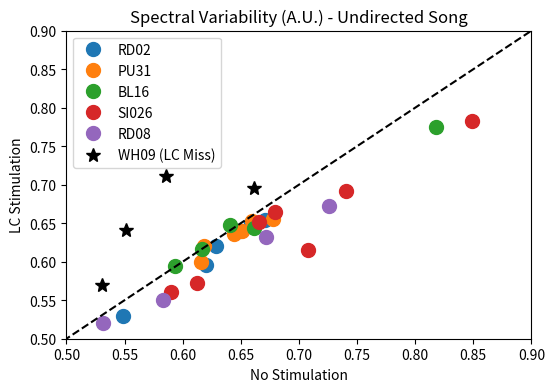
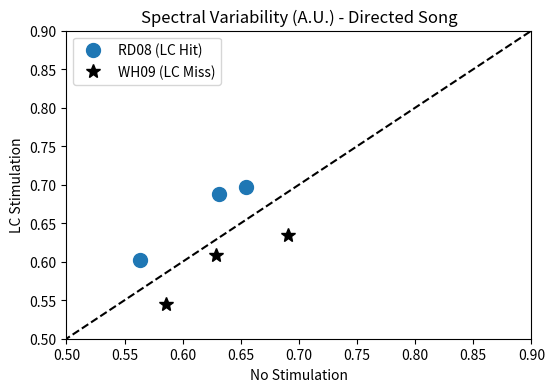
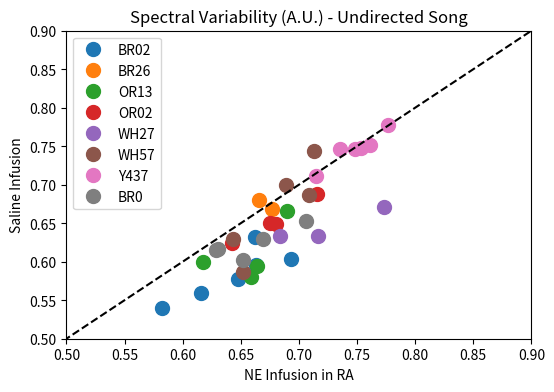
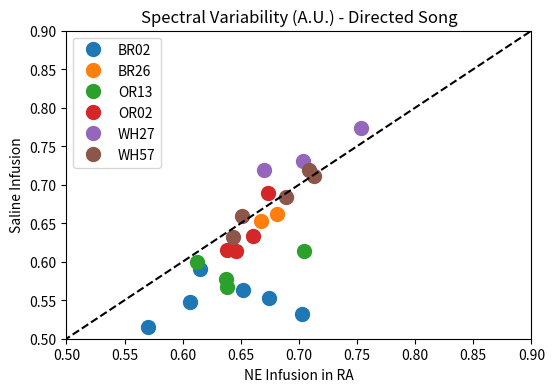
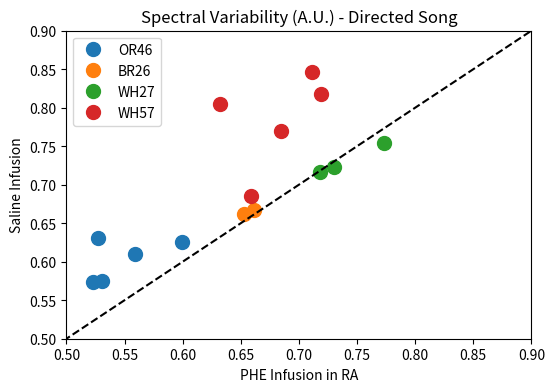
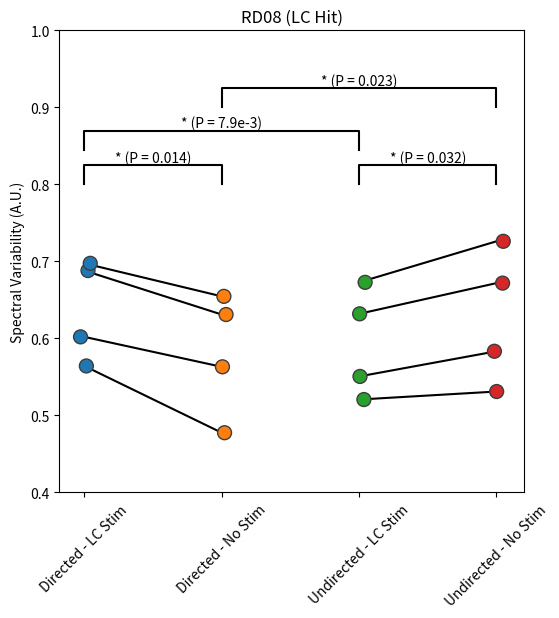
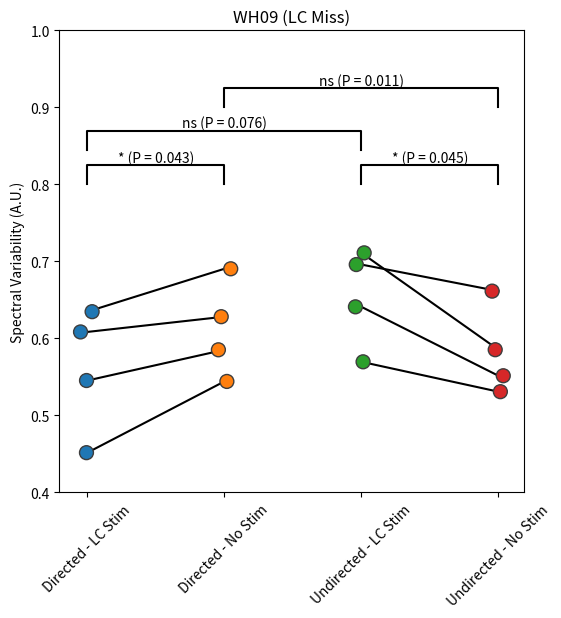
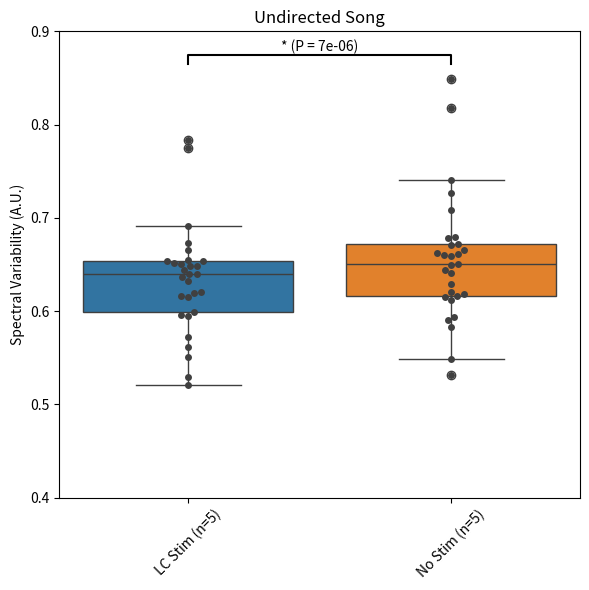
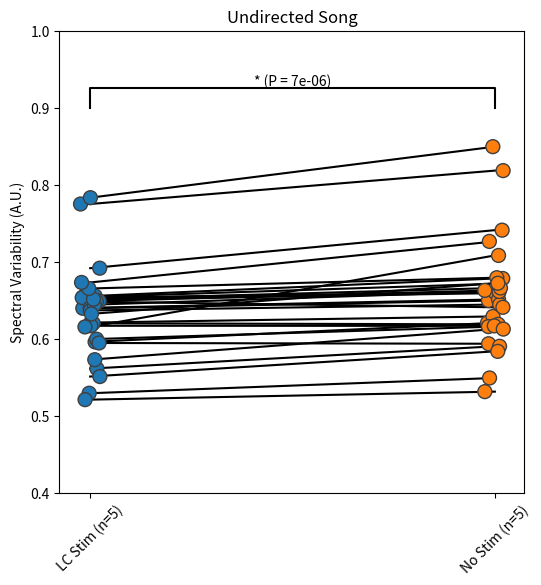
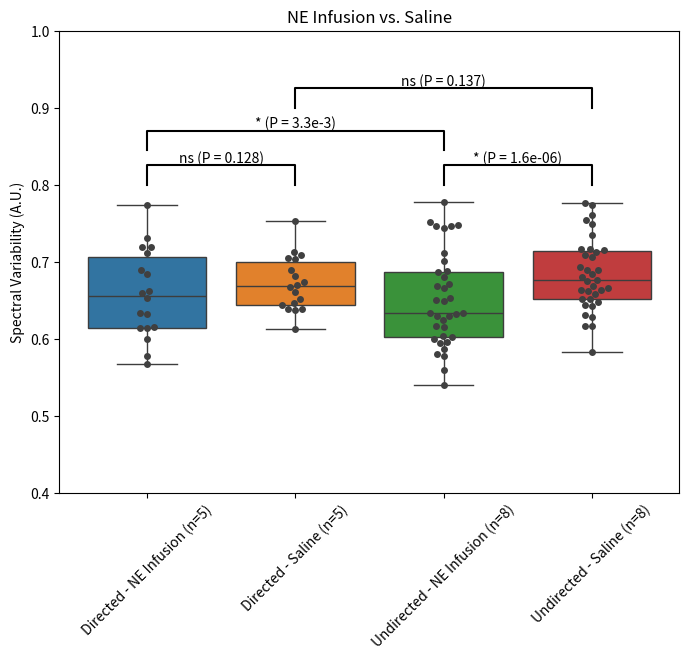
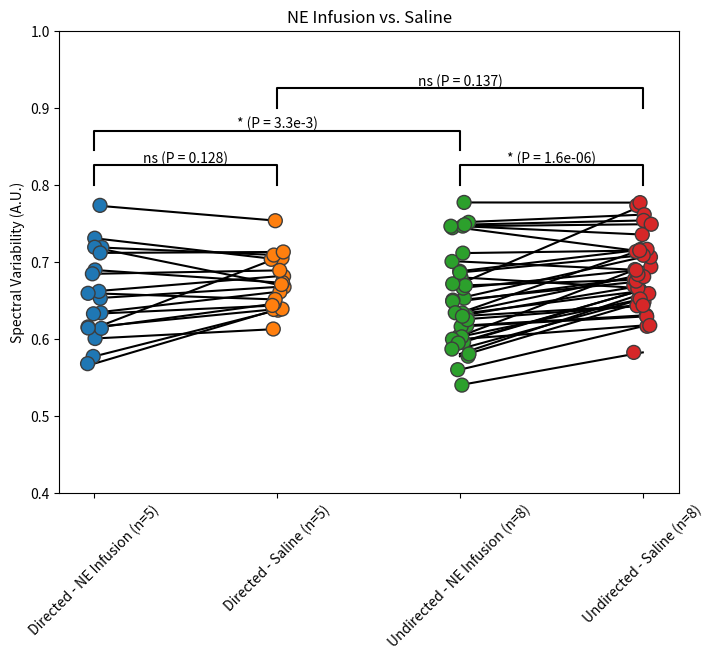

Write the Python code that produced these figures, in order.
#!/usr/bin/env python3
# -*- coding: utf-8 -*-
"""
Created on Thu Feb 28 13:56:57 2019

@author: Zach Sheldon
"""

# plotting functions
import matplotlib.pyplot as plt
import seaborn as sns
import numpy as np
from scipy.stats import ttest_rel
from scipy.stats import f_oneway

################################## RAW DATA #############################################

# song frequency - BR2, BR26, OR2, OR13, OR46, WH27, WH57

# LC Stimulation vs. No Stimulation

# Undirected - - RD02 (old), PU31 (old), BL16 (old), SI26 (old), RD08 (new), WH09 (new)
lc_nostim_undir_rd02 = [0.6494, 0.620477886643942, 0.548859944421228, 0.671251315744692, 0.628774789380207, 0.659000758745500]
lc_stim_undir_rd02 = [0.639369741800785, 0.595635411764726, 0.529020762363586, 0.654010831140285, 0.620755754180120, 0.650853166390532]

lc_nostim_undir_pu31 = [0.615563251860123, 0.678034748840814	, 0.659994768702187, 0.618504643294967, 0.650795253230500, 0.644207049646824, 0.662579264122903]
lc_stim_undir_pu31 = [0.599167128262597, 0.655138263570173, 0.653226995883096, 0.619839986372945, 0.639964506682945, 0.636540309176339, 0.648634370701892]

lc_nostim_undir_bl16 = [0.640639338380572, 0.616520723238547, 0.593281552234197, 0.661168895973408, 0.818140543281690]
lc_stim_undir_bl16 = [0.647936945039651, 0.616606897921562, 0.594290391360265, 0.643902927259642, 0.774782930628622]

lc_nostim_undir_si26 = [0.589984412458911, 0.665677524840571, 0.679033536637287, 0.612314111869927, 0.740809561237048, 0.707965713178863, 0.849228457676734]
lc_stim_undir_si26 = [0.56097114096733, 0.651099531386898, 0.665060267966882, 0.572585225199502, 0.691410767572151, 0.615149274512045, 0.782965970441265]

lc_nostim_undir_rd08 = [0.6719, 0.5834, 0.5311, 0.7262]
lc_stim_undir_rd08 = [0.6320, 0.5507, 0.5207, 0.6729]

lc_nostim_undir_wh09 = [0.6615, 0.5309, 0.5854, 0.5516]
lc_stim_undir_wh09 = [0.6960, 0.5697, 0.7112, 0.6411]

lc_stim_undir_overall = lc_stim_undir_rd02 + lc_stim_undir_pu31 + lc_stim_undir_bl16 + lc_stim_undir_si26 + lc_stim_undir_rd08
lc_nostim_undir_overall = lc_nostim_undir_rd02 + lc_nostim_undir_pu31 + lc_nostim_undir_bl16 + lc_nostim_undir_si26 + lc_nostim_undir_rd08
lc_stim_undir_miss_overall = lc_stim_undir_wh09
lc_nostim_undir_miss_overall = lc_nostim_undir_wh09

# Directed - RD08 (LC hit), WH09 (LC miss)
lc_nostim_dir_rd08 = [0.6311, 0.5632, 0.4776, 0.6547]
lc_stim_dir_rd08 = [0.6882, 0.6021, 0.5643, 0.6976]

lc_nostim_dir_wh09 = [0.6905, 0.5853, 0.6283, 0.5442]
lc_stim_dir_wh09 = [0.6348, 0.5454, 0.6085, 0.4517]

lc_stim_dir_overall = lc_stim_dir_rd08
lc_nostim_dir_overall = lc_nostim_dir_rd08
lc_stim_dir_miss_overall = lc_stim_dir_wh09
lc_nostim_dir_miss_overall = lc_nostim_dir_wh09

# NE Infusion vs. Saline

# Undirected - BR_2, OR_13, BR26, OR2, WH57, Y437, WH27, BR0
ne_sal_undir_br02 = [0.647946405268450, 0.616162601182828, 0.663480524399165, 0.582218884150931, 0.662177584767032, 0.693383742418067]
ne_inf_undir_br02 = [0.577299373121745, 0.559785740719010, 0.595498259407118, 0.539754123042061, 0.632090394084641, 0.603001055813073]

ne_inf_undir_br0 = [0.616773829502707, 0.615749017198440, 0.602455833504472, 0.629750015166038, 0.652666427593210]
ne_sal_undir_br0 = [0.630242078140791, 0.628769922754563	, 0.651758630349732, 0.669034945889631, 0.706120134779261]

ne_inf_undir_or13 = [0.599388749031826, 0.665721644290975, 0.594411813706152, 0.580233248715771]
ne_sal_undir_or13 = [0.617134242186315, 0.689862787559255, 0.663679960430387, 0.658618955156036]

ne_inf_undir_br26 = [0.679755544050973, 0.669075855736476]
ne_sal_undir_br26 = [0.665538759394075, 0.676824745831506]

ne_inf_undir_or02 = [0.650113105722325, 0.624695087179132, 0.648535887910220, 0.687622304607323]
ne_sal_undir_or02 = [0.674810163639679, 0.642769663140988, 0.680519869465259, 0.715878608540469]

ne_inf_undir_wh27 = [0.633576317889146, 0.633718012975067, 0.671235872438273]
ne_sal_undir_wh27 = [0.716123097537054, 0.683453292268733, 0.773143372436969]

ne_inf_undir_wh57 = [0.586562302805536, 0.700287927605865, 0.629168844646946, 0.686009280113732, 0.744108339343115]
ne_sal_undir_wh57 = [0.651583588184139, 0.689030426588848, 0.643299218932953, 0.708329181737318, 0.713112953768411]

ne_inf_undir_y437 = [0.711130877354350, 0.746263430687309, 0.776973398260017, 0.751116651671179, 0.748014866644673, 0.746081875384835]
ne_sal_undir_y437 = [0.714571353574320, 0.735238327755120, 0.776731647608070, 0.761119148081544, 0.753573968377751, 0.748643145527786]

ne_inf_undir_overall = ne_inf_undir_br02 + ne_inf_undir_br0 + ne_inf_undir_or13 + ne_inf_undir_br26 + ne_inf_undir_or02 + ne_inf_undir_wh27 + ne_inf_undir_wh57 + ne_inf_undir_y437
ne_sal_undir_overall = ne_sal_undir_br02 + ne_sal_undir_br0 + ne_sal_undir_or13 + ne_sal_undir_br26 + ne_sal_undir_or02 + ne_sal_undir_wh27 + ne_sal_undir_wh57 + ne_sal_undir_y437

# Directed - BR_2, OR_13, BR26, OR2, WH27, WH57
ne_sal_dir_br02 = [0.614642786615478, 0.606367769383930, 0.652151545139075, 0.569817999157838, 0.674621401691125, 0.702524925602959]
ne_inf_dir_br02 = [0.590319003170878, 0.547701332555572, 0.563399618495704, 0.515593855312563, 0.552361305792287, 0.531508934303613]

ne_sal_dir_br26 = [0.667222929798158, 0.681040387361729]
ne_inf_dir_br26 = [0.652426584741179, 0.661459136685726]

ne_sal_dir_or13 = [0.612605742404265, 0.704704652871119, 0.637067368049386, 0.637947912065505]
ne_inf_dir_or13 = [0.600270477795239, 0.613470850440367, 0.576974573182433, 0.567601959248593]

ne_sal_dir_or02 = [0.660801413064616, 0.638573811488045, 0.645981770930920, 0.673077238783320]
ne_inf_dir_or02 = [0.633599138739974, 0.615257301254814, 0.613916885180071, 0.689270632702252]

ne_sal_dir_wh27 = [0.703113965756233, 0.670391541710256, 0.753243858463428]
ne_inf_dir_wh27 = [0.730530974574548, 0.718533616804567, 0.773176793244452]

ne_sal_dir_wh57 = [0.650956691341111, 0.688692907062697, 0.643224210805544, 0.708634407242040, 0.712659715795996]
ne_inf_dir_wh57 = [0.658962243300032, 0.684297372869443, 0.632364651820652, 0.718817488170459, 0.711379762119059]

ne_inf_dir_overall = ne_inf_dir_br26 + ne_inf_dir_or13 + ne_inf_dir_or02 + ne_inf_dir_wh27 + ne_inf_dir_wh57
ne_sal_dir_overall = ne_sal_dir_br26 + ne_sal_dir_or13 + ne_sal_dir_or02 + ne_sal_dir_wh27 + ne_sal_dir_wh57

# Phentolamine Infusion vs. Saline

# Directed - OR46, BR26, WH27, WH57
phe_sal_dir_or46 = [0.523252268551732, 0.491019748614369, 0.559294571029945, 0.599779093339930, 0.530967992642175, 0.435030361928949, 0.527434441680192, 0.457547858753285]
phe_inf_dir_or46 = [0.574288289612474, 0.530726626942409, 0.609735776879352, 0.625028338324387, 0.575323401088860, 0.474454549581341, 0.630429090315022, 0.527531027290634]

phe_sal_dir_br26 = [0.652426584741179, 0.661459136685726]
phe_inf_dir_br26 = [0.662537002055870, 0.667327975899367]

phe_sal_dir_wh27 = [0.730530974574548, 0.718533616804567, 0.773176793244452]
phe_inf_dir_wh27 = [0.723509620911941, 0.717163180337522, 0.753717562470245]

phe_sal_dir_wh57 = [0.658962243300032, 0.684297372869443, 0.632364651820652, 0.718817488170459, 0.711379762119059]
phe_inf_dir_wh57 = [0.685652236241114, 0.770066374778060, 0.805444389439339, 0.817972664177677, 0.846778178726015]

# Undirected - 

############################# FIGURE PLOTS ###########################

# Stats

# Undirected LC Stim vs. No Stim
plt.figure(figsize=(6,4))
plt.plot(lc_nostim_undir_rd02, lc_stim_undir_rd02, 'o', label='RD02', markersize=10)
plt.plot(lc_nostim_undir_pu31, lc_stim_undir_pu31, 'o', label='PU31', markersize=10)
plt.plot(lc_nostim_undir_bl16, lc_stim_undir_bl16, 'o', label='BL16', markersize=10)
plt.plot(lc_nostim_undir_si26, lc_stim_undir_si26, 'o', label='SI026', markersize=10)
plt.plot(lc_nostim_undir_rd08, lc_stim_undir_rd08, 'o', label='RD08', markersize=10)
plt.plot(lc_nostim_undir_wh09, lc_stim_undir_wh09, 'k*', label='WH09 (LC Miss)', markersize=10)
plt.plot([0.4, 0.9], [0.4, 0.9], 'k--')
plt.xlim([0.5, 0.9])
plt.ylim([0.5, 0.9])
plt.legend()
plt.title('Spectral Variability (A.U.) - Undirected Song')
plt.xlabel('No Stimulation')
plt.ylabel('LC Stimulation')

# Directed LC Stim vs. No Stim
plt.figure(figsize=(6,4))
plt.plot(lc_nostim_dir_rd08, lc_stim_dir_rd08, 'o', label='RD08 (LC Hit)', markersize=10)
plt.plot(lc_nostim_dir_wh09, lc_stim_dir_wh09, 'k*', label='WH09 (LC Miss)', markersize=10)
plt.plot([0.4, 0.9], [0.4, 0.9], 'k--')
plt.xlim([0.5, 0.9])
plt.ylim([0.5, 0.9])
plt.legend()
plt.title('Spectral Variability (A.U.) - Directed Song')
plt.xlabel('No Stimulation')
plt.ylabel('LC Stimulation')

# Undirected NE Infusion vs. Saline
plt.figure(figsize=(6,4))
plt.plot(ne_sal_undir_br02, ne_inf_undir_br02, 'o', label='BR02', markersize=10)
plt.plot(ne_sal_undir_br26, ne_inf_undir_br26, 'o', label='BR26', markersize=10)
plt.plot(ne_sal_undir_or13, ne_inf_undir_or13, 'o', label='OR13', markersize=10)
plt.plot(ne_sal_undir_or02, ne_inf_undir_or02, 'o', label='OR02', markersize=10)
plt.plot(ne_sal_undir_wh27, ne_inf_undir_wh27, 'o', label='WH27', markersize=10)
plt.plot(ne_sal_undir_wh57, ne_inf_undir_wh57, 'o', label='WH57', markersize=10)
plt.plot(ne_sal_undir_y437, ne_inf_undir_y437, 'o', label='Y437', markersize=10)
plt.plot(ne_sal_undir_br0, ne_inf_undir_br0, 'o', label='BR0', markersize=10)
plt.plot([0.4, 0.9], [0.4, 0.9], 'k--')
plt.xlim([0.5, 0.9])
plt.ylim([0.5, 0.9])
plt.legend()
plt.title('Spectral Variability (A.U.) - Undirected Song')
plt.xlabel('NE Infusion in RA')
plt.ylabel('Saline Infusion')

# Directed NE Infusion vs. Saline - TODO: figure out the correct saline structs for PHE/NE and how that influences specdata_honed
plt.figure(figsize=(6,4))
plt.plot(ne_sal_dir_br02, ne_inf_dir_br02, 'o', label='BR02', markersize=10)
plt.plot(ne_sal_dir_br26, ne_inf_dir_br26, 'o', label='BR26', markersize=10)
plt.plot(ne_sal_dir_or13, ne_inf_dir_or13, 'o', label='OR13', markersize=10)
plt.plot(ne_sal_dir_or02, ne_inf_dir_or02, 'o', label='OR02', markersize=10)
plt.plot(ne_sal_dir_wh27, ne_inf_dir_wh27, 'o', label='WH27', markersize=10)
plt.plot(ne_sal_dir_wh57, ne_inf_dir_wh57, 'o', label='WH57', markersize=10)
plt.plot([0.4, 0.9], [0.4, 0.9], 'k--')
plt.xlim([0.5, 0.9])
plt.ylim([0.5, 0.9])
plt.legend()
plt.title('Spectral Variability (A.U.) - Directed Song')
plt.xlabel('NE Infusion in RA')
plt.ylabel('Saline Infusion')

# Directed PHE Infusion vs. Salineplt.figure(figsize=(6,4))
plt.figure(figsize=(6,4))
plt.plot(phe_sal_dir_or46, phe_inf_dir_or46, 'o', label='OR46', markersize=10)
plt.plot(phe_sal_dir_br26, phe_inf_dir_br26, 'o', label='BR26', markersize=10)
plt.plot(phe_sal_dir_wh27, phe_inf_dir_wh27, 'o', label='WH27', markersize=10)
plt.plot(phe_sal_dir_wh57, phe_inf_dir_wh57, 'o', label='WH57', markersize=10)
plt.plot([0.4, 0.9], [0.4, 0.9], 'k--')
plt.xlim([0.5, 0.9])
plt.ylim([0.5, 0.9])
plt.legend()
plt.title('Spectral Variability (A.U.) - Directed Song')
plt.xlabel('PHE Infusion in RA')
plt.ylabel('Saline Infusion')

# Box and whisker plot - LC Stimulation
plt.figure(figsize=(6,6))
lc_rd08_overall = [lc_stim_dir_rd08, lc_nostim_dir_rd08, lc_stim_undir_rd08, lc_nostim_undir_rd08]
ax1 = sns.stripplot(data=lc_rd08_overall, size=10, jitter=0.05, linewidth=1)
for i in range(0, len(lc_rd08_overall[0])):
    plt.plot([0, 1], [lc_rd08_overall[0][i], lc_rd08_overall[1][i]], 'k')
for i in range(0, len(lc_rd08_overall[2])):
    plt.plot([2, 3], [lc_rd08_overall[2][i], lc_rd08_overall[3][i]], 'k')
ax1.set_xticklabels(['Directed - LC Stim', 'Directed - No Stim', 'Undirected - LC Stim', 'Undirected - No Stim'], rotation=45)
plt.ylabel('Spectral Variability (A.U.)')
plt.title('RD08 (LC Hit)')
plt.ylim([0.4, 1.0])

undir_rd08_x1, undir_rd08_x2 = 2, 3
undir_rd08_y, h, col = 0.8, 0.025, 'k'
plt.plot([undir_rd08_x1, undir_rd08_x1, undir_rd08_x2, undir_rd08_x2], [undir_rd08_y, undir_rd08_y+h, undir_rd08_y+h, undir_rd08_y], lw=1.5, c=col)
plt.text((undir_rd08_x1+undir_rd08_x2)*.5, undir_rd08_y+h, "* (P = 0.032)", ha='center', va='bottom', color=col);

dir_rd08_x1, dir_rd08_x2 = 0, 1
dir_rd08_y, h, col = 0.8, 0.025, 'k'
plt.plot([dir_rd08_x1, dir_rd08_x1, dir_rd08_x2, dir_rd08_x2], [dir_rd08_y, dir_rd08_y+h, dir_rd08_y+h, dir_rd08_y], lw=1.5, c=col)
plt.text((dir_rd08_x1+dir_rd08_x2)*.5, dir_rd08_y+h, "* (P = 0.014)", ha='center', va='bottom', color=col);

stim_x1, stim_x2 = 0, 2
stim_y, h, col = 0.845, 0.025, 'k'
plt.plot([stim_x1, stim_x1, stim_x2, stim_x2], [stim_y, stim_y+h, stim_y+h, stim_y], lw=1.5, c=col)
plt.text((stim_x1+stim_x2)*.5, stim_y+h, "* (P = 7.9e-3)", ha='center', va='bottom', color=col);

nostim_x1, nostim_x2 = 1, 3
nostim_y, h, col = 0.9, 0.025, 'k'
plt.plot([nostim_x1, nostim_x1, nostim_x2, nostim_x2], [nostim_y, nostim_y+h, nostim_y+h, nostim_y], lw=1.5, c=col)
plt.text((nostim_x1+nostim_x2)*.5, nostim_y+h, "* (P = 0.023)", ha='center', va='bottom', color=col);

plt.figure(figsize=(6,6))
lc_wh09_overall = [lc_stim_dir_wh09, lc_nostim_dir_wh09, lc_stim_undir_wh09, lc_nostim_undir_wh09]
ax1 = sns.stripplot(data=lc_wh09_overall, size=10, jitter=0.05, linewidth=1)
for i in range(0, len(lc_wh09_overall[0])):
    plt.plot([0, 1], [lc_wh09_overall[0][i], lc_wh09_overall[1][i]], 'k')
for i in range(0, len(lc_wh09_overall[2])):
    plt.plot([2, 3], [lc_wh09_overall[2][i], lc_wh09_overall[3][i]], 'k')
ax1.set_xticklabels(['Directed - LC Stim', 'Directed - No Stim', 'Undirected - LC Stim', 'Undirected - No Stim'], rotation=45)
plt.ylabel('Spectral Variability (A.U.)')
plt.title('WH09 (LC Miss)')
plt.ylim([0.4, 1.0])

undir_wh09_x1, undir_wh09_x2 = 2, 3
undir_wh09_y, h, col = 0.8, 0.025, 'k'
plt.plot([undir_wh09_x1, undir_wh09_x1, undir_wh09_x2, undir_wh09_x2], [undir_wh09_y, undir_wh09_y+h, undir_wh09_y+h, undir_wh09_y], lw=1.5, c=col)
plt.text((undir_wh09_x1+undir_wh09_x2)*.5, undir_wh09_y+h, "* (P = 0.045)", ha='center', va='bottom', color=col);

dir_wh09_x1, dir_wh09_x2 = 0, 1
dir_wh09_y, h, col = 0.8, 0.025, 'k'
plt.plot([dir_wh09_x1, dir_wh09_x1, dir_wh09_x2, dir_wh09_x2], [dir_wh09_y, dir_wh09_y+h, dir_wh09_y+h, dir_wh09_y], lw=1.5, c=col)
plt.text((dir_wh09_x1+dir_wh09_x2)*.5, dir_wh09_y+h, "* (P = 0.043)", ha='center', va='bottom', color=col);

stim_wh09_x1, stim_wh09_x2 = 0, 2
stim_wh09_y, h, col = 0.845, 0.025, 'k'
plt.plot([stim_wh09_x1, stim_wh09_x1, stim_wh09_x2, stim_wh09_x2], [stim_wh09_y, stim_wh09_y+h, stim_wh09_y+h, stim_wh09_y], lw=1.5, c=col)
plt.text((stim_wh09_x1+stim_wh09_x2)*.5, stim_wh09_y+h, "ns (P = 0.076)", ha='center', va='bottom', color=col);

nostim_wh09_x1, nostim_wh09_x2 = 1, 3
nostim_wh09_y, h, col = 0.9, 0.025, 'k'
plt.plot([nostim_wh09_x1, nostim_wh09_x1, nostim_wh09_x2, nostim_wh09_x2], [nostim_wh09_y, nostim_wh09_y+h, nostim_wh09_y+h, nostim_wh09_y], lw=1.5, c=col)
plt.text((nostim_wh09_x1+nostim_wh09_x2)*.5, nostim_wh09_y+h, "ns (P = 0.011)", ha='center', va='bottom', color=col);


# LC boxplot
lc_overall = [lc_stim_undir_overall, lc_nostim_undir_overall]
plt.figure(figsize=(6,6))
ax1 = sns.boxplot(data=lc_overall)
ax2 = sns.swarmplot(data=lc_overall, color=".25")
ax1.set_xticklabels(['LC Stim (n=5)', 'No Stim (n=5)'], rotation=45)
plt.ylabel('Spectral Variability (A.U.)')
plt.title('Undirected Song')
plt.ylim([0.4, 0.9])
plt.tight_layout()

lc_undir_x1, lc_undir_x2 = 0, 1
lc_undir_y, h, col = 0.865, 0.01, 'k'
plt.plot([lc_undir_x1, lc_undir_x1, lc_undir_x2, lc_undir_x2], [lc_undir_y, lc_undir_y+h, lc_undir_y+h, lc_undir_y], lw=1.5, c=col)
plt.text((lc_undir_x1+lc_undir_x2)*.5, lc_undir_y+h, "* (P = 7e-06)", ha='center', va='bottom', color=col);

lc_undir_t_val, lc_undir_p_val = ttest_rel(lc_overall[0], lc_overall[1])

# LC strip plot
plt.figure(figsize=(6,6))
ax1 = sns.stripplot(data=lc_overall, size=10, jitter=0.025, linewidth=1)
for i in range(0, len(lc_overall[0])):
    plt.plot([0, 1], [lc_overall[0][i], lc_overall[1][i]], 'k')
ax1.set_xticklabels(['LC Stim (n=5)', 'No Stim (n=5)'], rotation=45)
plt.ylabel('Spectral Variability (A.U.)')
plt.title('Undirected Song')
plt.ylim([0.4, 1.0])

lc_x1, lc_x2 = 0, 1
lc_y, h, col = 0.9, 0.025, 'k'
plt.plot([lc_x1, lc_x1, lc_x2, lc_x2], [lc_y, lc_y+h, lc_y+h, lc_y], lw=1.5, c=col)
plt.text((lc_x1+lc_x2)*.5, lc_y+h, "* (P = 7e-06)", ha='center', va='bottom', color=col);

# box and whisker plot - NE Infusion
ne_overall = [ne_inf_dir_overall, ne_sal_dir_overall, ne_inf_undir_overall, ne_sal_undir_overall]
plt.figure(figsize=(8,6))
ax1 = sns.boxplot(data=ne_overall)
ax2 = sns.swarmplot(data=ne_overall, color=".25")
ax1.set_xticklabels(['Directed - NE Infusion (n=5)', 'Directed - Saline (n=5)', 'Undirected - NE Infusion (n=8)', 'Undirected - Saline (n=8)'], rotation=45)
plt.ylabel('Spectral Variability (A.U.)')
plt.title('NE Infusion vs. Saline')
plt.ylim([0.4, 1.0])

undir_x1, undir_x2 = 2, 3
undir_y, h, col = 0.8, 0.025, 'k'
plt.plot([undir_x1, undir_x1, undir_x2, undir_x2], [undir_y, undir_y+h, undir_y+h, undir_y], lw=1.5, c=col)
plt.text((undir_x1+undir_x2)*.5, undir_y+h, "* (P = 1.6e-06)", ha='center', va='bottom', color=col);

dir_x1, dir_x2 = 0, 1
dir_y, h, col = 0.8, 0.025, 'k'
plt.plot([dir_x1, dir_x1, dir_x2, dir_x2], [dir_y, dir_y+h, dir_y+h, dir_y], lw=1.5, c=col)
plt.text((dir_x1+dir_x2)*.5, dir_y+h, "ns (P = 0.128)", ha='center', va='bottom', color=col);

inf_x1, inf_x2 = 0, 2
inf_y, h, col = 0.845, 0.025, 'k'
plt.plot([inf_x1, inf_x1, inf_x2, inf_x2], [inf_y, inf_y+h, inf_y+h, inf_y], lw=1.5, c=col)
plt.text((inf_x1+inf_x2)*.5, inf_y+h, "* (P = 3.3e-3)", ha='center', va='bottom', color=col);

sal_x1, sal_x2 = 1, 3
sal_y, h, col = 0.9, 0.025, 'k'
plt.plot([sal_x1, sal_x1, sal_x2, sal_x2], [sal_y, sal_y+h, sal_y+h, sal_y], lw=1.5, c=col)
plt.text((sal_x1+sal_x2)*.5, sal_y+h, "ns (P = 0.137)", ha='center', va='bottom', color=col);


# strip plot for NE condition
plt.figure(figsize=(8,6))
ax1 = sns.stripplot(data=ne_overall, size=10, jitter=0.05, linewidth=1)
for i in range(0, len(ne_overall[0])):
    plt.plot([0, 1], [ne_overall[0][i], ne_overall[1][i]], 'k')
for i in range(0, len(ne_overall[2])):
    plt.plot([2, 3], [ne_overall[2][i], ne_overall[3][i]], 'k')
ax1.set_xticklabels(['Directed - NE Infusion (n=5)', 'Directed - Saline (n=5)', 'Undirected - NE Infusion (n=8)', 'Undirected - Saline (n=8)'], rotation=45)
plt.ylabel('Spectral Variability (A.U.)')
plt.title('NE Infusion vs. Saline')
plt.ylim([0.4, 1.0])

undir_x1, undir_x2 = 2, 3
undir_y, h, col = 0.8, 0.025, 'k'
plt.plot([undir_x1, undir_x1, undir_x2, undir_x2], [undir_y, undir_y+h, undir_y+h, undir_y], lw=1.5, c=col)
plt.text((undir_x1+undir_x2)*.5, undir_y+h, "* (P = 1.6e-06)", ha='center', va='bottom', color=col);

dir_x1, dir_x2 = 0, 1
dir_y, h, col = 0.8, 0.025, 'k'
plt.plot([dir_x1, dir_x1, dir_x2, dir_x2], [dir_y, dir_y+h, dir_y+h, dir_y], lw=1.5, c=col)
plt.text((dir_x1+dir_x2)*.5, dir_y+h, "ns (P = 0.128)", ha='center', va='bottom', color=col);

inf_x1, inf_x2 = 0, 2
inf_y, h, col = 0.845, 0.025, 'k'
plt.plot([inf_x1, inf_x1, inf_x2, inf_x2], [inf_y, inf_y+h, inf_y+h, inf_y], lw=1.5, c=col)
plt.text((inf_x1+inf_x2)*.5, inf_y+h, "* (P = 3.3e-3)", ha='center', va='bottom', color=col);

sal_x1, sal_x2 = 1, 3
sal_y, h, col = 0.9, 0.025, 'k'
plt.plot([sal_x1, sal_x1, sal_x2, sal_x2], [sal_y, sal_y+h, sal_y+h, sal_y], lw=1.5, c=col)
plt.text((sal_x1+sal_x2)*.5, sal_y+h, "ns (P = 0.137)", ha='center', va='bottom', color=col);


ne_averages = []
for i in range(0, len(ne_overall)):
    ne_averages.append(np.sum(ne_overall[i])/len(ne_overall[i]))
    
# TODO - 

ne_dir_t_val, ne_dir_p_val = ttest_rel(ne_overall[0], ne_overall[1])
ne_undir_t_val, ne_undir_p_val = ttest_rel(ne_overall[2], ne_overall[3])
ne_inf_t_val, ne_inf_p_val = ttest_rel(ne_overall[0], ne_overall[2][:len(ne_overall[0])])
ne_sal_t_val, ne_sal_p_val = ttest_rel(ne_overall[1], ne_overall[3][:len(ne_overall[1])])

ne_dir_f_val, ne_dir_p_val_anova = f_oneway(ne_overall[0], ne_overall[1])
ne_undir_f_val, ne_undir_p_val_anova = f_oneway(ne_overall[2], ne_overall[3])

rd08_dir_t_val, rd08_dir_p_val = ttest_rel(lc_rd08_overall[0], lc_rd08_overall[1])
rd08_undir_t_val, rd08_undir_p_val = ttest_rel(lc_rd08_overall[2], lc_rd08_overall[3])
rd08_stim_t_val, rd08_stim_p_val = ttest_rel(lc_rd08_overall[0], lc_rd08_overall[2])
rd08_nostim_t_val, rd08_nostim_p_val = ttest_rel(lc_rd08_overall[1], lc_rd08_overall[3])

wh09_dir_t_val, wh09_dir_p_val = ttest_rel(lc_wh09_overall[0], lc_wh09_overall[1])
wh09_undir_t_val, wh09_undir_p_val = ttest_rel(lc_wh09_overall[2], lc_wh09_overall[3])
wh09_stim_t_val, wh09_stim_p_val = ttest_rel(lc_wh09_overall[0], lc_wh09_overall[2])
wh09_nostim_t_val, wh09_nostim_p_val = ttest_rel(lc_wh09_overall[1], lc_wh09_overall[3])





